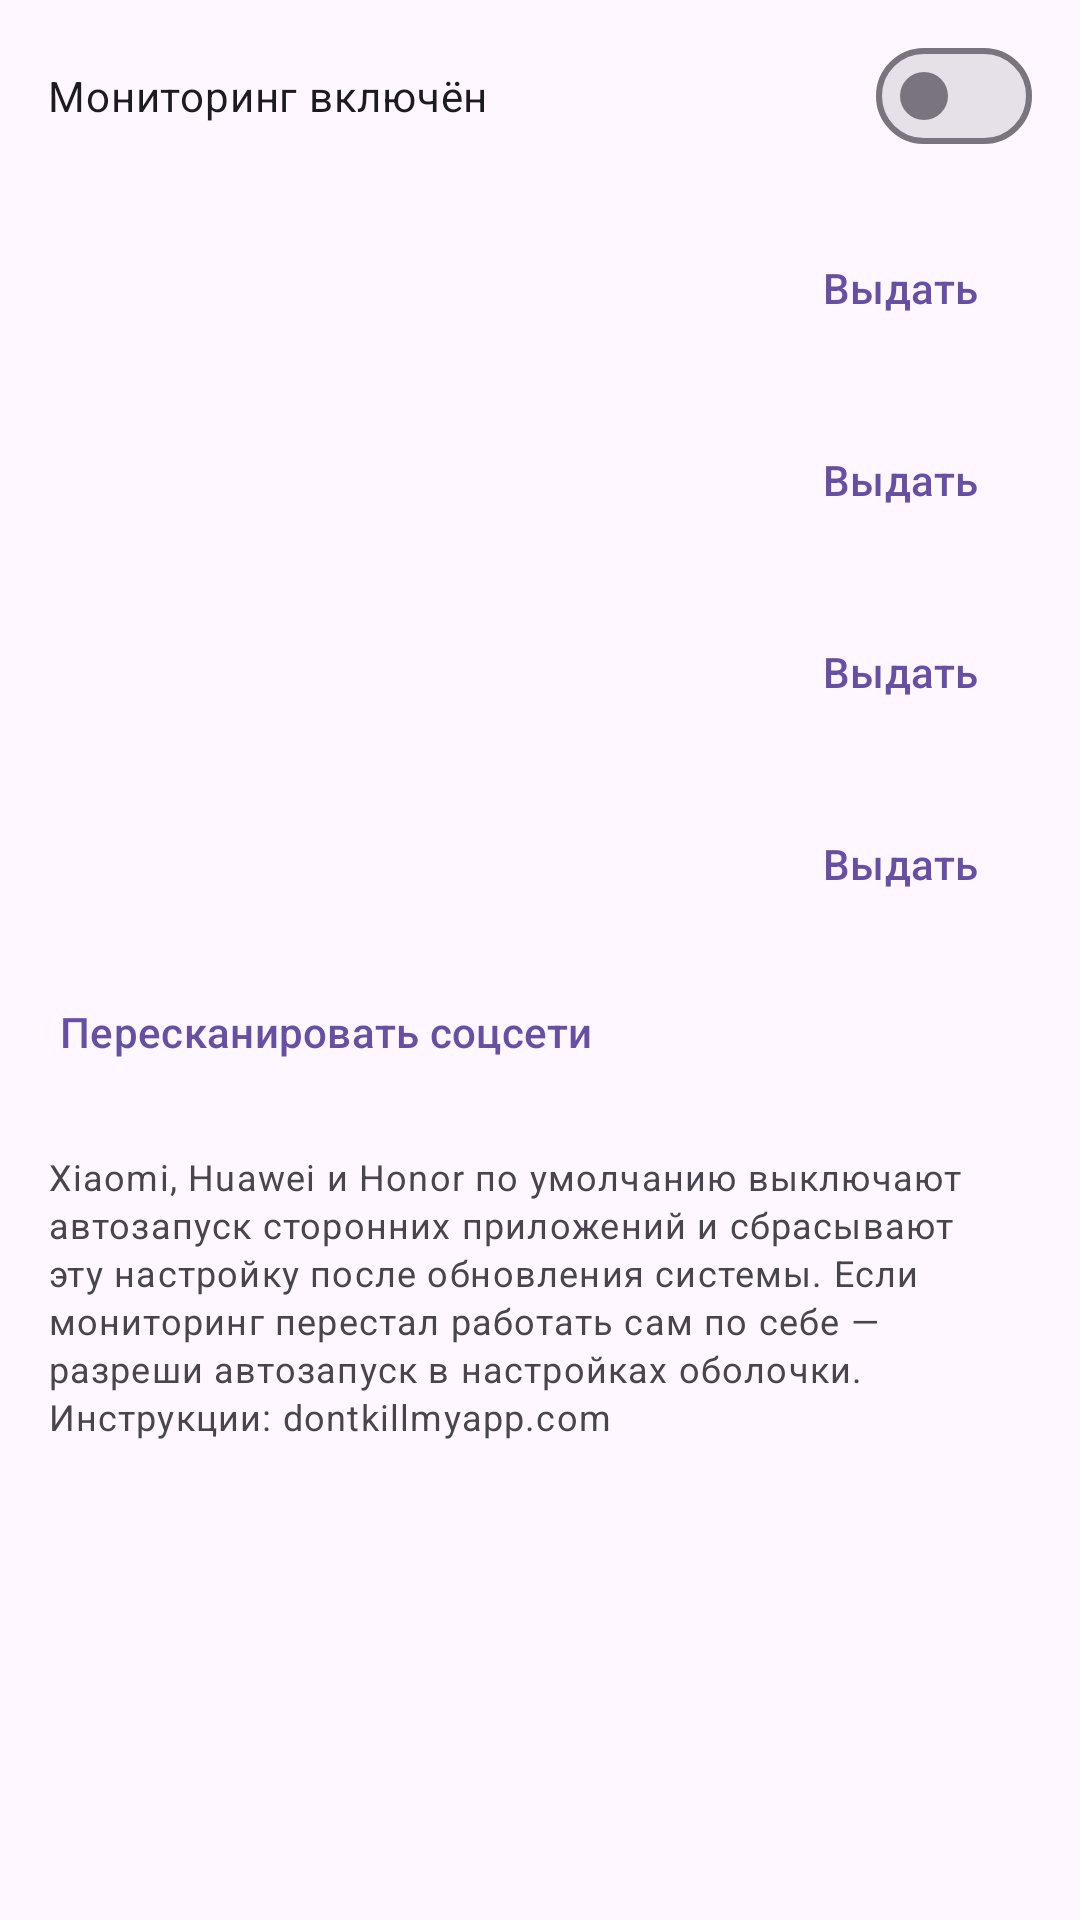

Android layout source for this screen:
<!-- AndroidManifest.xml: application theme Theme.BrainRotNotif -->
<!-- res/layout/fragment_settings.xml -->
<?xml version="1.0" encoding="utf-8"?>
<ScrollView xmlns:android="http://schemas.android.com/apk/res/android"
    android:layout_width="match_parent"
    android:layout_height="match_parent">

    <LinearLayout
        android:layout_width="match_parent"
        android:layout_height="wrap_content"
        android:orientation="vertical"
        android:paddingBottom="24dp">

        <TextView
            android:id="@+id/warning"
            android:layout_width="match_parent"
            android:layout_height="wrap_content"
            android:background="?attr/colorErrorContainer"
            android:padding="16dp"
            android:text="Без доступа к статистике использования и разрешения на показ поверх других приложений ничего работать не будет."
            android:visibility="gone" />

        <com.google.android.material.materialswitch.MaterialSwitch
            android:id="@+id/monitoring"
            android:layout_width="match_parent"
            android:layout_height="wrap_content"
            android:minHeight="64dp"
            android:paddingStart="16dp"
            android:paddingEnd="16dp"
            android:text="Мониторинг включён" />

        <include
            android:id="@+id/perm_usage"
            layout="@layout/item_permission" />

        <include
            android:id="@+id/perm_overlay"
            layout="@layout/item_permission" />

        <include
            android:id="@+id/perm_notifications"
            layout="@layout/item_permission" />

        <include
            android:id="@+id/perm_battery"
            layout="@layout/item_permission" />

        <com.google.android.material.button.MaterialButton
            android:id="@+id/rescan"
            style="@style/Widget.Material3.Button.TextButton"
            android:layout_width="wrap_content"
            android:layout_height="wrap_content"
            android:layout_marginStart="8dp"
            android:text="Пересканировать соцсети" />

        <TextView
            android:layout_width="match_parent"
            android:layout_height="wrap_content"
            android:padding="16dp"
            android:text="Xiaomi, Huawei и Honor по умолчанию выключают автозапуск сторонних приложений и сбрасывают эту настройку после обновления системы. Если мониторинг перестал работать сам по себе — разреши автозапуск в настройках оболочки. Инструкции: dontkillmyapp.com"
            android:textAppearance="?attr/textAppearanceBodySmall" />
    </LinearLayout>
</ScrollView>
<!-- res/layout/item_permission.xml (included above) -->
<?xml version="1.0" encoding="utf-8"?>
<LinearLayout xmlns:android="http://schemas.android.com/apk/res/android"
    android:layout_width="match_parent"
    android:layout_height="wrap_content"
    android:gravity="center_vertical"
    android:minHeight="64dp"
    android:orientation="horizontal"
    android:paddingStart="16dp"
    android:paddingEnd="16dp">

    <LinearLayout
        android:layout_width="0dp"
        android:layout_height="wrap_content"
        android:layout_weight="1"
        android:orientation="vertical">

        <TextView
            android:id="@+id/title"
            android:layout_width="match_parent"
            android:layout_height="wrap_content"
            android:textAppearance="?attr/textAppearanceBodyLarge" />

        <TextView
            android:id="@+id/status"
            android:layout_width="match_parent"
            android:layout_height="wrap_content"
            android:textAppearance="?attr/textAppearanceBodySmall" />
    </LinearLayout>

    <com.google.android.material.button.MaterialButton
        android:id="@+id/action"
        style="@style/Widget.Material3.Button.TextButton"
        android:layout_width="wrap_content"
        android:layout_height="wrap_content"
        android:text="Выдать" />
</LinearLayout>
<!-- resources referenced by this layout -->
<resources>
  <style name="Theme.BrainRotNotif" parent="Theme.Material3.DayNight.NoActionBar" />
</resources>
